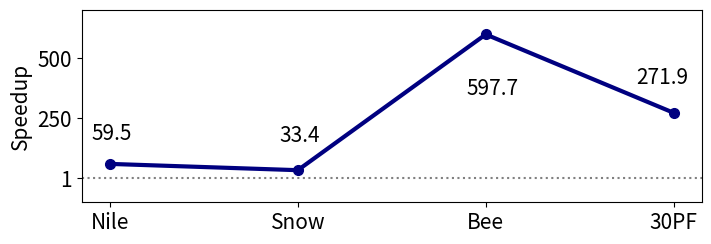

Write the Python code that produced this figure. (Note: this script raises an exception after producing the figure.)
#!/usr/bin/env python3
# -*- coding: utf-8 -*-
"""
Created on Thu May 24 18:30:21 2018

@author: jeremiasknoblauch

Description: Compute #Params for Turner vs us
"""

import numpy as np
import matplotlib.pyplot as plt


#PF data
num_param_Turner_AR1 = 30 * ( 1 ) #only one AR-coef + one variance/kernel term!
num_param_Turner_AR5 = 30 * (5)

us_raw = [2, 6, 3, (6+3+2+1), (6+3+2+1), 3, 3] #number of linear predictors per location
num_param_us = 0
for p in us_raw:
    p = 30 * p #number of predictors
    num_param_us = num_param_us + (2 + (p + (p*(p+1)*0.5)) ) #2 = a, b posteriors, p = regr.,p*(p+1)*0.5 = cov mat 

#computation time for Turner = 3h, 21min, 17s (AR1) and 5h, 49min, 23s (AR5)
Turner_duration_AR1 = (3*60 + 21)*60 + 17
Turner_duration_AR5 = (5*60 + 49)*60 + 23

#computation time ICML EvT object (retrievable as Evt.results[1] from 
#   paper_pictures_30Portfolios_... )
us_duration = 239287.467205
T=8707

#comparison for the number of params
Turner_dur_per_param = Turner_duration_AR1/num_param_Turner_AR1
Turner_dur_per_param_AR5 = Turner_duration_AR5/num_param_Turner_AR5
us_dur_per_param = us_duration/num_param_us

print("Turner's ARGPCP method needs", Turner_dur_per_param, 
      "seconds per param")
print("BOCPDMS with", num_param_us, "parameters needs", 
      us_dur_per_param, "seconds per param")

print("Turner's ARGPCP method needs", Turner_dur_per_param/60, 
      "minutes per param")
print("BOCPDMS with", num_param_us, "parameters needs", 
      us_dur_per_param/60, "minutes per param")

print("In summary then, BOCPDMS is", Turner_dur_per_param/us_dur_per_param, 
      "times faster per parameter")

print("For AR(5) ARGPCP, BOCPDMS is", Turner_dur_per_param_AR5/us_dur_per_param, 
      "times faster per parameter")

print("AR(1) ARGPCP takes", Turner_duration_AR1/T, 
      "sec. per observation,", 
      "BOCPDMS takes", us_duration/T)



time = 239287
T=8707
time_GP = 12077
num_param = 0
num_param_GP = 30 #Ryan Turner runs an AR(1) in his code, and AR-coefs are the only
                  #param in that model which are inferred in Bayesian manner

plist = [2, 6, 3, (6+3+2+1), (6+3+2+1), 3, 3]
for p in plist:
    p=30*p #dimensionality = 30
    num_param = num_param + (2 + (p + (p*(p+1)*0.5)) )
print("-------------------------------------")
print("30 PORTFOLIOS")
print("time per obs", time/T)
print("time / param = ", time/num_param)
print("time per obs for GP", time_GP/T)
print("time / param for GP", time_GP/num_param_GP)
print("time per model BOCPDMS", time/len(plist))
print("time per model GP", time_GP)
print("-------------------------------------")


time = 1574
T= 8046
time_GP = 284
num_param = 0
num_param_GP = 2

plist = [2,3,4,5,6,7,8,9,10,11]
num_param=0
for p in plist:
    num_param = num_param + (2 + (p + (p*(p+1)*0.5)) )
print("-------------------------------------")
print("SNOW")
print("time per obs", time/T)
print("time / param = ", time/num_param)
print("time per obs for GP", time_GP/T)
print("time / param for GP", time_GP/num_param_GP)
print("time per model BOCPDMS", time/len(plist))
print("time per model GP", time_GP)
print("-------------------------------------")



time = 1460
T= 1057
time_GP = 164
num_param = 0
num_param_GP = 7

plist = [6, 9, 15, 21, 27, 33, 39, 45, 6, 9, 12, 15, 18, 21, 24]
num_param=0
for p in plist:
    p = 3 * p #dimensionality = 3
    num_param = num_param + (2 + (p + (p*(p+1)*0.5)) ) 
print("-------------------------------------")
print("BEE")
print("time per obs", time/T)
print("time / param = ", time/num_param)
print("time per obs for GP", time_GP/T)
print("time / param for GP", time_GP/num_param_GP)
print("time per model BOCPDMS", time/len(plist))
print("time per model GP", time_GP)
print("-------------------------------------")



time = 12
T= 663
time_GP = 42
num_param = 0
num_param_GP = 2

plist = [4, 3, 2] 
num_param=0
for p in plist:
    num_param = num_param + (2 + (p + (p*(p+1)*0.5)) ) 
print("-------------------------------------")
print("NILE")
print("time per obs", time/T)
print("time / param = ", time/num_param)
print("time per obs for GP", time_GP/T)
print("time / param for GP", time_GP/num_param_GP)
print("time per model BOCPDMS", time/len(plist))
print("time per model GP", time_GP)
print("-------------------------------------")





#plot some of the complexity results
tpm = [
       np.array([4.0, 157.4,  97.33, 34183.857 ]), #time per model BOCPDMS
       np.array([42,  284,    164,  12077 ]) #time per model GP
      ]
tpp = [
       np.array([0.353, 4.254, 0.0392, 1.4806539239770062]), #time per param BOCPDMS
       np.array([21, 142.0, 23.43, 402.57]) #time per param GP
       ]
labels = ["Nile", "Snow", "Bee", "30PF"]

dir_ = ("//Users//jeremiasknoblauch//Documents//OxWaSP//BOCPDMS//Code//" + 
    "SpatialBOCD//Paper//Presentation//CompTime")

#plot how many times faster/slower BOCPDMS is
#height_ratio = [1,1]
fig, ax = plt.subplots(1, figsize=(8,2.5)) #(8,5)
plt.subplots_adjust(hspace = .1, left = None, bottom = None, right = None, 
                    top = None)

xlabsize, ylabsize, legendsize, ticksize = 15, 15, 13,15
textsize = 15

#plot tpm
relative_tpm = tpm[1]/tpm[0]
relative_tpp = tpp[1]/tpp[0]

#ax_array[0].plot([0,1,2,3],relative_tpm, marker = 'o',ms=7,
#                        linewidth = linewidths[0],
#                       linestyle = linestyles[0],
#                       color = linecolors[0])
ax.plot([0,1,2,3],relative_tpp, marker = 'o',ms=7,
                        linewidth = 3,
                       color = "navy")

#ax.set_xlabel("Data Set", size = xlabsize)

#ax.set_ylabel("BOCPDMS Speedup (per parameter)", size = ylabsize)
ax.set_ylabel("Speedup", size = ylabsize)

ax.set_ylim(-100,700)
ax.axhline(1, color = "gray", linestyle = ":")



ax.annotate('59.5', xy=(0, relative_tpp[0]), xytext=(0-0.1, 
            relative_tpp[0]+100), size = textsize
            )
ax.annotate('33.4', xy=(1, relative_tpp[1]), xytext=(1-0.1, 
            relative_tpp[1]+120), size = textsize
            )
ax.annotate('597.7', xy=(2, relative_tpp[2]), xytext=(2-0.1, 
            relative_tpp[2]-250), size = textsize
            )
ax.annotate('271.9', xy=(3, relative_tpp[3]), xytext=(3-0.2, 
            relative_tpp[3]+120), size = textsize
            )

#labels = ['ARGPCP', 'GPTSCP', 'NSGP','SSBVAR']
#plt.legend(handles, labels, prop = {'size':legendsize})
ax.set_xticks([0,1,2,3])
ax.set_xticklabels(["Nile", "Snow", "Bee", "30PF"])
ax.set_yticks([1,250,500])
ax.set_yticklabels(["1", "250", "500"])

#ax_array[0].set_xticks([0,1,2,3],["Nile", "Snow", "Bee", "30PF"])
ax.tick_params(labelsize = ticksize)

fig.savefig(dir_ + "//CompTime.pdf",
            format = "pdf", dpi = 800)





